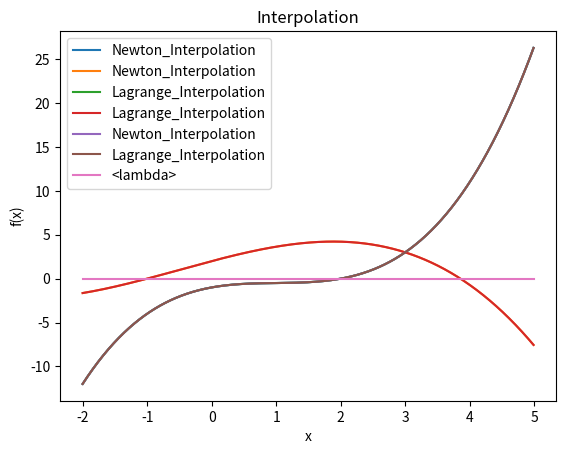

Generate this figure with matplotlib:
from matplotlib import pyplot as plt
import numpy as np
import copy

# 牛顿插值法
def Newton(x, y):
    # 比较x与y是否一一对应
    if len(x) != len(y):
        return
    else:
        # 差分求系数
        coe = []
        coe.append(y[0])
        row = copy.deepcopy(y)
        for i in range(1, len(x)):
            for j in range(len(row) -1):
                row[j] = (row[j+1] - row[j])/(x[j + i]-x[j])
            coe.append(row[0])
            row.pop()
        
        # 牛顿插值函数
        def Newton_Interpolation(x_m):
            x_k = 1
            fx = 0
            print("牛顿插值系数",coe)
            for i in range(len(coe)):
                fx = fx + x_k * coe[i]
                x_k = x_k * (x_m- x[i])
            return fx

    # 返回求得的插值函数
    return Newton_Interpolation

# 拉格朗日插值
def Lagrange(x, y):
    # 比较x与y是否一一对应
    if len(x) != len(y):
        return
    else:
        # 拉格朗日插值基函数
        def L(x_m, k):
            l = 1
            for i in range(len(x)):
                if k == i:
                    continue
                else:
                    l = l * (x_m - x[i]) /(x[k] - x[i])
            return l

        # 拉格朗日插值函数
        def Lagrange_Interpolation(x_m):
            return sum(y[i]*L(x_m, i) for i in range(len(x)))

        return Lagrange_Interpolation

x = [-1, 0, 2, 3]
y = [-4, -1, 0, 3]

# 用于求逆函数的插值点
x_r = [-4, -1, 0, 3]
y_r = [-1, 0, 2, 3]

x_n = np.arange(-2,5,0.01)

# 显示图像函数
def showFig(x, *Interpolate_Func):
    plt.title("Interpolation")
    plt.xlabel("x")
    plt.ylabel("f(x)")
    for func in Interpolate_Func:
        plt.plot(x, func(x_n), label=func.__name__)
    plt.legend()
    plt.show()

# 求f(1.5)的值
print("f(1.5)=",Newton(x, y)(1.5))
print("f(1.5)=",Lagrange(x, y)(1.5))

# 求f(x) = 0.5 时x的值
print("x = f^-1(0.5)=",Newton(x_r, y_r)(0.5))
print("x = f^-1(0.5)=",Lagrange(x_r, y_r)(0.5))

# 牛顿插值函数图像
showFig(x_n, Newton(x, y))
showFig(x_n, Newton(x_r, y_r))

# 拉格朗日插值函数图像
showFig(x_n, Lagrange(x, y))
showFig(x_n, Lagrange(x_r, y_r))

# 同时显示牛顿插值函数图像和拉格朗日插值函数图像
showFig(x_n, Newton(x, y), Lagrange(x, y))

# 显示牛顿插值函数和拉格朗日插值函数的差对比图像
showFig(x_n, lambda p: Newton(x, y)(p) - Lagrange(x, y)(p))